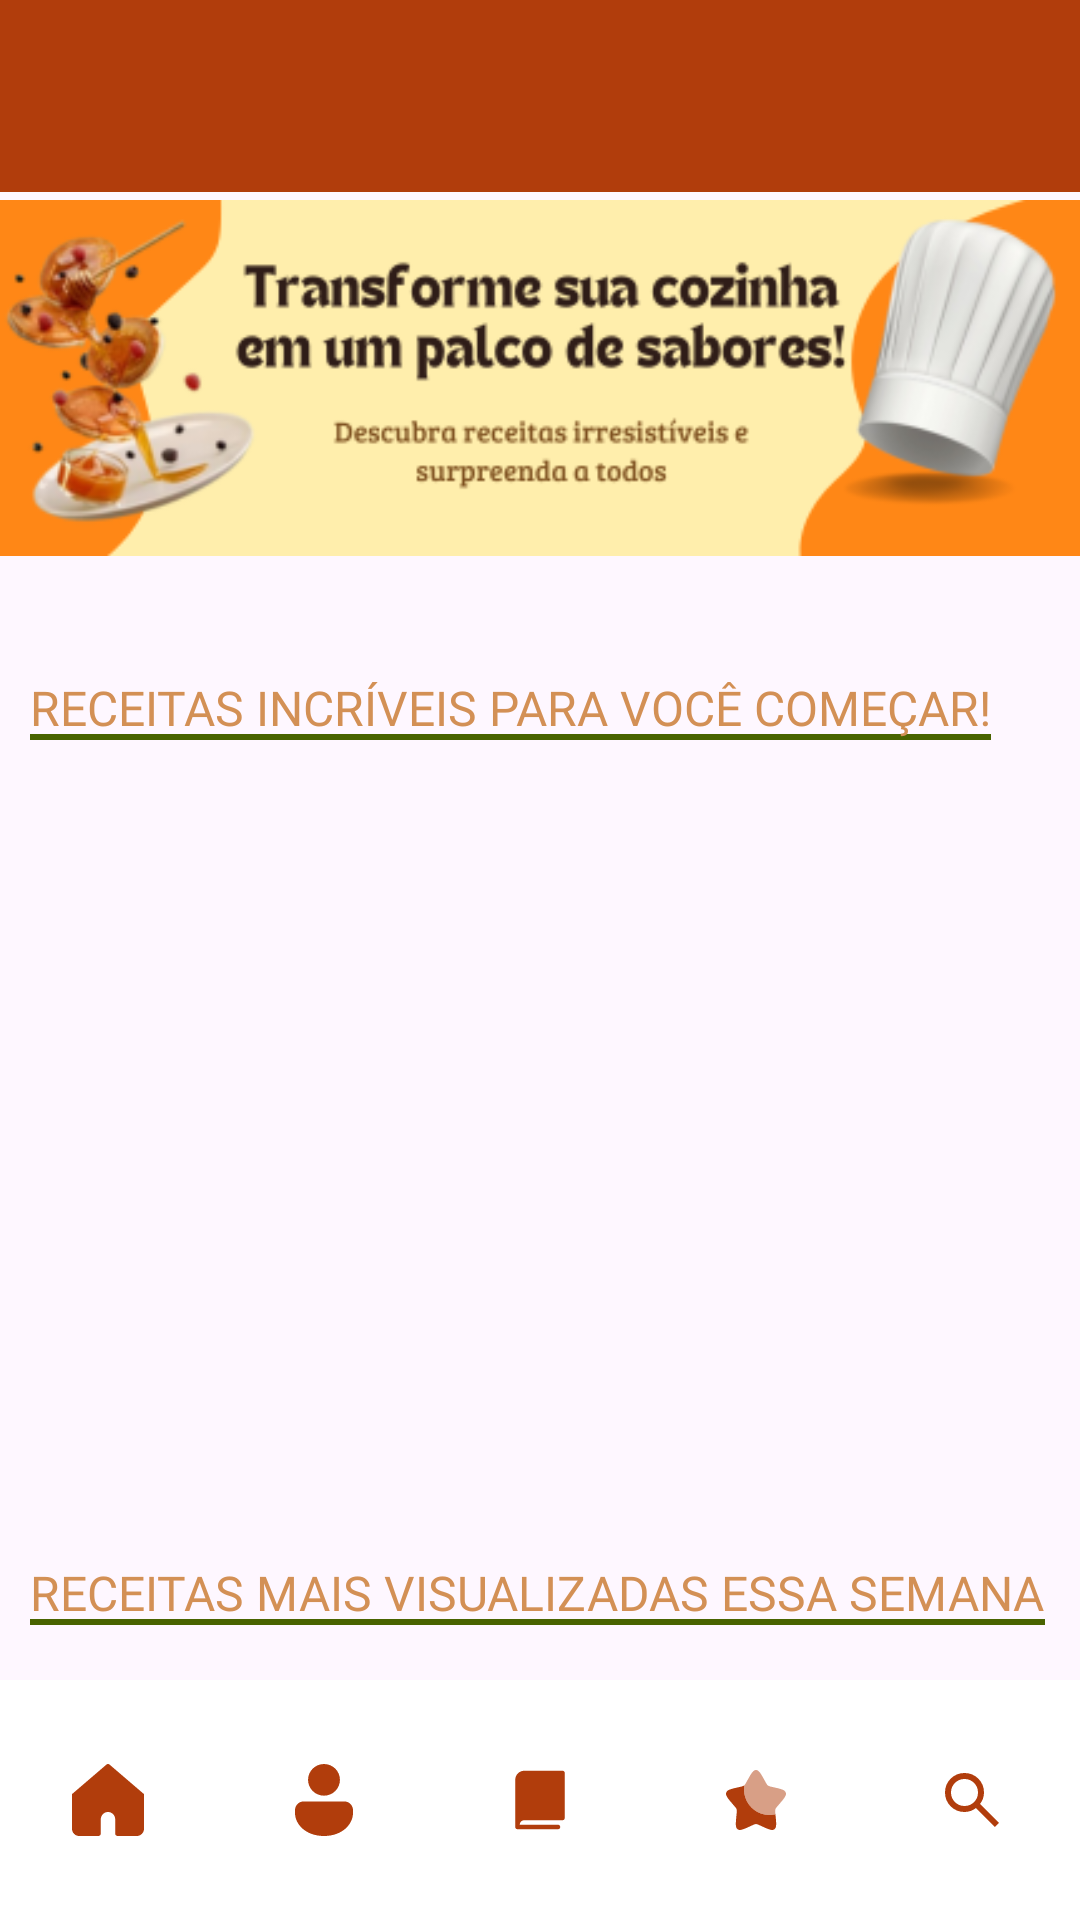

Reconstruct the res/layout file that produces this screen, plus the resources it refers to.
<!-- AndroidManifest.xml: application theme Theme.CacaReceitaProj -->
<!-- res/layout/home_activity.xml -->
<?xml version="1.0" encoding="utf-8"?>
<FrameLayout xmlns:android="http://schemas.android.com/apk/res/android"
    xmlns:app="http://schemas.android.com/apk/res-auto"
    xmlns:tools="http://schemas.android.com/tools"
    android:id="@+id/main"
    android:layout_width="match_parent"
    android:layout_height="match_parent"
    tools:context=".activity.HomeActivity">

    <com.google.android.material.bottomnavigation.BottomNavigationView
        android:id="@+id/bottom_nav"
        android:layout_width="match_parent"
        android:layout_height="wrap_content"
        android:layout_gravity="bottom"
        android:background="#FFFFFF"
        app:itemIconTint="#B13D0C"
        app:labelVisibilityMode="unlabeled"
        app:menu="@menu/bottom_menu" />

    <androidx.appcompat.widget.Toolbar
        android:id="@+id/toolbar"
        android:layout_width="match_parent"
        android:layout_height="wrap_content"
        android:background="#B13D0C"
        android:minHeight="?attr/actionBarSize"
        android:theme="?attr/actionBarTheme" />

    <ImageView
        android:id="@+id/logo_cacareceita2"
        android:layout_width="130dp"
        android:layout_height="wrap_content"
        android:layout_gravity="center_horizontal"
        android:src="@drawable/logo_cacareceita2" />

    <ImageView
        android:id="@+id/SetaSai"
        android:layout_width="match_parent"
        android:layout_height="162dp"
        android:layout_marginTop="45dp"
        android:src="@drawable/bannerprincipal_home" />

    <TextView
        android:id="@+id/texto_receitaIncrivel"
        android:layout_width="wrap_content"
        android:layout_height="wrap_content"
        android:layout_marginLeft="10dp"
        android:layout_marginTop="225dp"
        android:background="@drawable/estilo_linhahome"
        android:fontFamily="@font/josefin_sans_bold"
        android:text="Receitas incríveis para você começar!"
        android:textAllCaps="true"
        android:textColor="#D39055"
        android:textSize="16sp" />

    <androidx.recyclerview.widget.RecyclerView
        android:id="@+id/recycler_view"
        android:layout_width="match_parent"
        android:layout_height="220dp"
        android:layout_marginTop="280dp"
        android:orientation="horizontal"
        android:scrollbars="horizontal" />

    <TextView
        android:id="@+id/texto_receitaVisualizadas"
        android:layout_width="wrap_content"
        android:layout_height="wrap_content"
        android:layout_marginLeft="10dp"
        android:layout_marginTop="520dp"
        android:background="@drawable/estilo_linhahome"
        android:fontFamily="@font/josefin_sans_bold"
        android:text="Receitas mais visualizadas essa semana"
        android:textAllCaps="true"
        android:textColor="#D39055"
        android:textSize="16sp" />

    <androidx.recyclerview.widget.RecyclerView
        android:id="@+id/recycler_view2"
        android:layout_width="match_parent"
        android:layout_height="220dp"
        android:layout_marginTop="570dp" />

</FrameLayout>
<!-- resources referenced by this layout -->
<resources>
  <!-- drawable bannerprincipal_home: png bitmap (drawable, 45258 bytes) -->
  <!-- drawable estilo_linhahome (drawable) -->
  <layer-list xmlns:android="http://schemas.android.com/apk/res/android">
      <item>
          <shape android:shape="rectangle">
              <solid android:color="@android:color/transparent" />
          </shape>
      </item>
      <item android:gravity="bottom">
          <shape android:shape="rectangle">
              <size android:height="2dp" />
              <solid android:color="#496300" />
          </shape>
      </item>
  </layer-list>
  <style name="Theme.CacaReceitaProj" parent="Base.Theme.CacaReceitaProj" />
  <style name="Base.Theme.CacaReceitaProj" parent="Theme.Material3.DayNight.NoActionBar">
          
          
      </style>
</resources>
